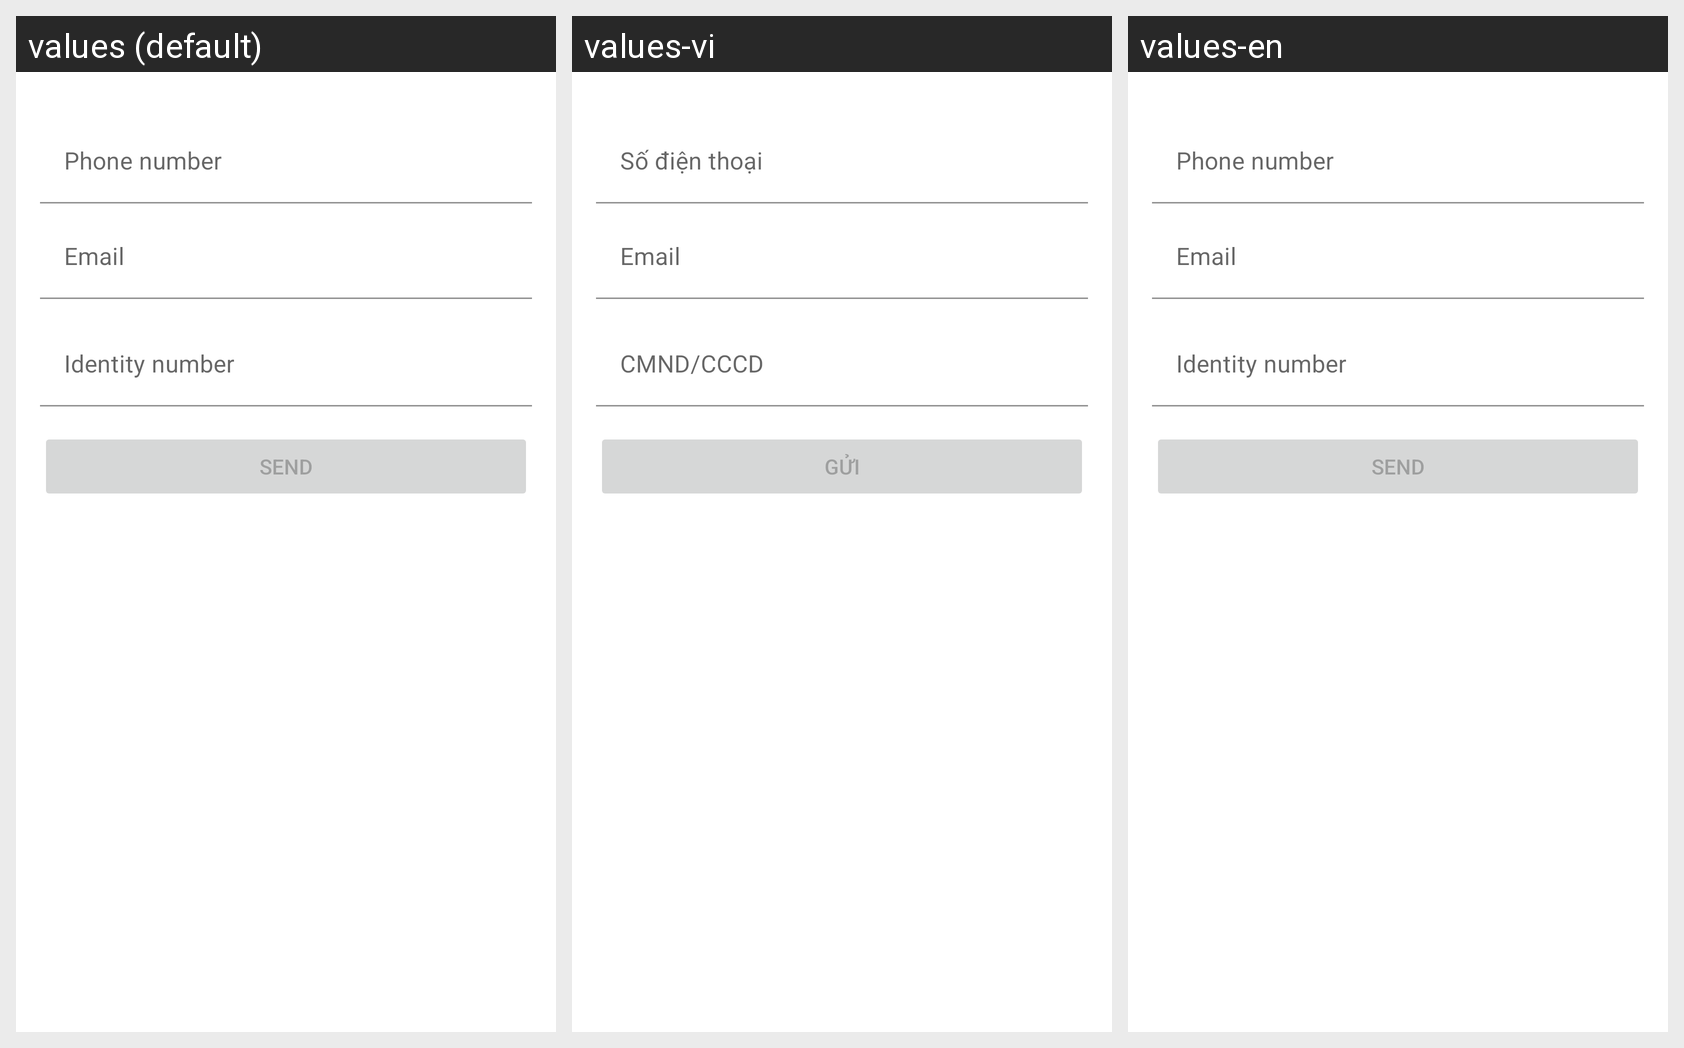

The Android screen above is rendered under several locales of the same app. Produce the string resources it draws, with the default and per-locale values.
Android screen res/layout/fragment_forgot_password.xml rendered under 3 locales, left to right: values (default), values-vi, values-en. Device: Nexus 5 (rendered at 1080×1920; each locale shown at half size, 540×960, under a caption strip naming it); theme Theme.Ebankingapp.
Strings drawn on this screen, with the default value and each locale's value (text and hints the layout hard-codes, and strings that could not be matched under every locale, appear in the picture but are not listed):

prompt_phone_number
  values: Phone number
  values-vi: Số điện thoại
  values-en: Phone number

prompt_email
  values: Email
  values-vi: Email
  values-en: Email

prompt_identity
  values: Identity number
  values-vi: CMND/CCCD
  values-en: Identity number

action_send
  values: Send
  values-vi: Gửi
  values-en: Send
